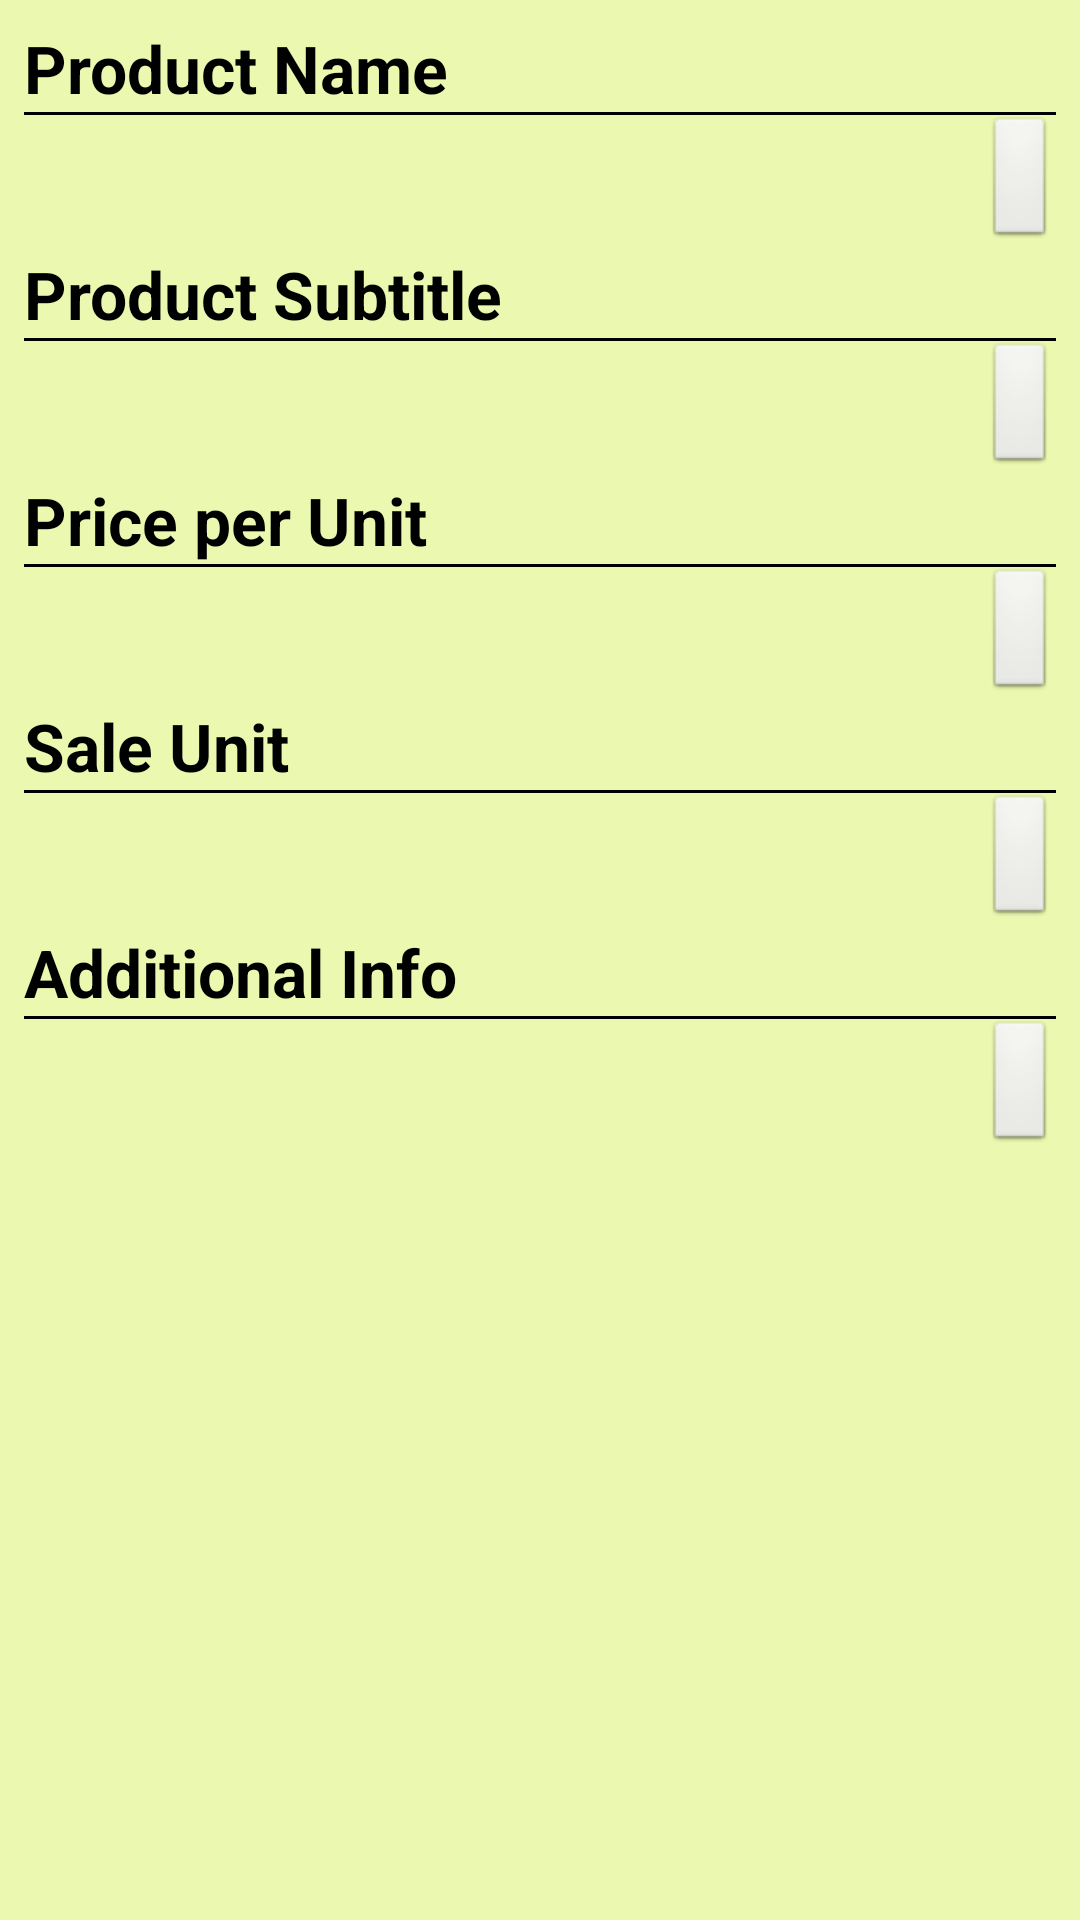

Here is an Android app screen rendered from its layout file. Give the layout XML and the strings, colors and styles it references.
<!-- AndroidManifest.xml: application theme AppTheme -->
<!-- res/layout/products_display_form.xml -->
<?xml version="1.0" encoding="utf-8"?>
 

<ScrollView xmlns:android="http://schemas.android.com/apk/res/android"
        android:layout_width="match_parent"
        android:layout_height="match_parent">
<LinearLayout 
    android:layout_width="match_parent"
    android:layout_height="wrap_content"
    android:orientation="vertical"
    android:padding="8dp" >
    <TextView style="@style/DisplayLabel"
        android:text="@string/products_title_hint"/>
    <View style="@style/minorHr"/>
    <LinearLayout 
        android:layout_width="match_parent"
        android:layout_height="wrap_content"
        android:orientation="horizontal">
        <TextView 
	    android:id="@+id/products_content_title"
	    style="@style/FormInputs"
	    android:layout_width="0dp"
	    android:layout_weight="1"
	    />
        <ImageView style="@style/BtnEditLine"/>
    </LinearLayout>
    
    <TextView style="@style/DisplayLabel"
        android:text="@string/products_subtitle_hint"/>
    <View style="@style/minorHr"/>
    <LinearLayout 
        android:layout_width="match_parent"
        android:layout_height="wrap_content"
        android:orientation="horizontal">
        <TextView 
	    android:id="@+id/products_content_subtitle"
	    style="@style/FormInputs"
	    android:layout_width="0dp"
	    android:layout_weight="1"
	    />
        <ImageView style="@style/BtnEditLine"/>
    </LinearLayout>
    
    <TextView style="@style/DisplayLabel"
        android:text="@string/products_unit_price_hint"/>
    <View style="@style/minorHr"/>
    <LinearLayout 
        android:layout_width="match_parent"
        android:layout_height="wrap_content"
        android:orientation="horizontal">
        <TextView 
	    android:id="@+id/products_content_unit_price"
	    style="@style/FormInputs"
	    android:layout_width="0dp"
	    android:layout_weight="1"
	    />
        <ImageView style="@style/BtnEditLine"/>
    </LinearLayout>
    
    <TextView style="@style/DisplayLabel"
        android:text="@string/products_selling_unit_hint"/>
    <View style="@style/minorHr"/>
    <LinearLayout 
        android:layout_width="match_parent"
        android:layout_height="wrap_content"
        android:orientation="horizontal">
        <TextView 
	    android:id="@+id/products_content_sale_unit"
	    style="@style/FormInputs"
	    android:layout_width="0dp"
	    android:layout_weight="1"
	    />
        <ImageView style="@style/BtnEditLine"
             android:tag="sell_unit"/>
    </LinearLayout>
    
    <LinearLayout android:id="@+id/products_amount_container"
        android:layout_width="match_parent"
        android:layout_height="wrap_content"
        android:orientation="vertical"
        android:visibility="gone">
    <TextView style="@style/DisplayLabel"
        android:text="@string/products_amount_hint"/>
    <View style="@style/minorHr"/>
    <RelativeLayout
        android:layout_height="wrap_content"
        android:layout_width="match_parent">
    <TextView style="@style/FormInputs"
	    android:id="@+id/products_display_amount"
	    android:layout_width="wrap_content"
	    android:layout_alignParentLeft="true"
	    android:layout_alignParentStart="true"
	    android:paddingLeft="50dp"
	    android:paddingStart="50dp"
	    />
    <ImageView style="@style/BtnEditLine"
        android:layout_alignParentRight="true"
        android:layout_alignParentEnd="true" />
    </RelativeLayout>
    </LinearLayout>
    
    <TextView style="@style/DisplayLabel"
        android:text="@string/products_notes_hint"/>
    <View style="@style/minorHr"/>
    <LinearLayout 
        android:layout_width="match_parent"
        android:layout_height="wrap_content"
        android:orientation="horizontal">
        <TextView 
	    android:id="@+id/products_content_notes"
	    style="@style/FormInputs"
	    android:layout_width="0dp"
	    android:layout_weight="1"
	    android:inputType="textMultiLine"
	    />
        <ImageView style="@style/BtnEditLine"
           />
    </LinearLayout>
    
</LinearLayout>
</ScrollView>
<!-- resources referenced by this layout -->
<resources>
  <string name="products_amount_hint">Quantity</string>
  <string name="products_notes_hint">Additional Info</string>
  <string name="products_selling_unit_hint">Sale Unit</string>
  <string name="products_subtitle_hint">Product Subtitle</string>
  <string name="products_title_hint">Product Name</string>
  <string name="products_unit_price_hint">Price per Unit</string>
  <style name="BtnEditLine" parent="@android:style/Widget.ImageButton">
          <item name="android:layout_height">45dp</item>
          <item name="android:padding">3dp</item>
          <item name="android:layout_width">wrap_content</item>
          <item name="android:src">@drawable/ic_action_edit_grey</item>
          <item name="android:onClick">editField</item>
          <item name="android:scaleType">fitCenter</item>
      </style>
  <style name="DisplayLabel" parent="@android:style/TextAppearance.DeviceDefault.Large">
  	    <item name="android:layout_width">wrap_content</item>
  	    <item name="android:textStyle">bold</item>
  	    <item name="android:layout_height">wrap_content</item>
  	</style>
  <style name="FormInputs">
  	    <item name="android:layout_width">match_parent</item>
  	    <item name="android:layout_height">wrap_content</item>
  	    <item name="android:inputType">textNoSuggestions</item>
  	    <item name="android:textSize">22sp</item>
  	    <item name="android:padding">5dp</item>
  	    <item name="android:layout_marginBottom">5dp</item>
  	</style>
  <style name="minorHr">
         <item name="android:layout_width">fill_parent</item>
  	   <item name="android:layout_height">1dp</item>       
     	   <item name="android:background">#000000</item>
      </style>
  <style name="AppTheme" parent="AppBaseTheme">
          <item name="android:actionBarStyle">@style/MyActionBar</item>
          <item name="android:windowBackground">@color/light_green_background</item>
          <item name="android:editTextBackground">@android:color/white</item>
          
          
      </style>
  <style name="AppBaseTheme" parent="android:Theme.Light">
          
      </style>
  <style name="MyActionBar" parent="@android:style/Widget.Holo.Light.ActionBar.Solid.Inverse">
  	    <item name="android:background">@drawable/green_action_bar_bg</item>
  	</style>
  <color name="light_green_background">#eaf9af</color>
  <!-- drawable green_action_bar_bg: png bitmap (drawable-xhdpi, 130867 bytes) -->
</resources>
